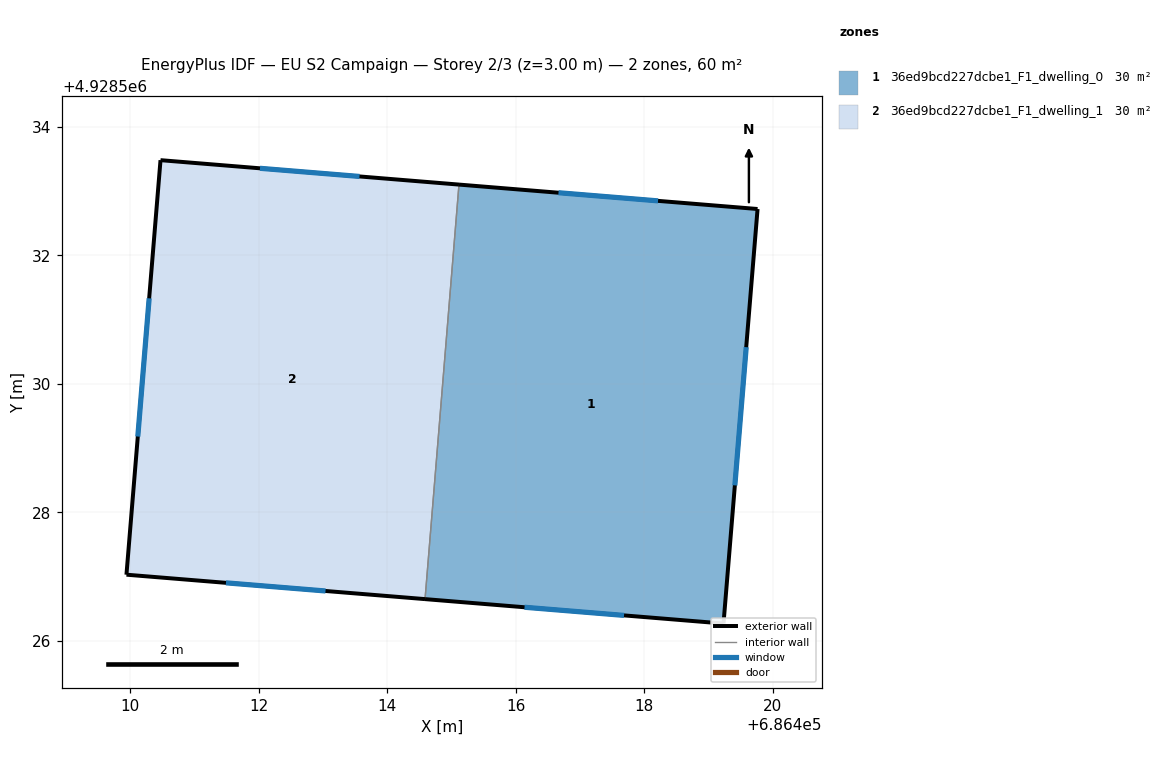
=== STOREY PLAN SPEC (per zone: floor XY polygon, exterior-wall plan segments, windows/doors) ===
zone 1: 36ed9bcd227dcbe1_F1_dwelling_0  (30.2 m²)
  floor: (686419.76, 4928532.72) (686419.23, 4928526.27) (686414.59, 4928526.65) (686415.12, 4928533.10)
  exterior wall: (686419.76, 4928532.72) – (686415.12, 4928533.10)  [4.7 m]
    window: (686418.22, 4928532.85) – (686416.67, 4928532.98)  [1.6 m²]
  exterior wall: (686419.23, 4928526.27) – (686419.76, 4928532.72)  [6.5 m]
    window: (686419.41, 4928528.42) – (686419.59, 4928530.57)  [2.2 m²]
  exterior wall: (686414.59, 4928526.65) – (686419.23, 4928526.27)  [4.7 m]
    window: (686416.14, 4928526.53) – (686417.69, 4928526.40)  [1.6 m²]
  interior walls: 1
zone 2: 36ed9bcd227dcbe1_F1_dwelling_1  (30.2 m²)
  floor: (686415.12, 4928533.10) (686414.59, 4928526.65) (686409.94, 4928527.03) (686410.47, 4928533.48)
  exterior wall: (686409.94, 4928527.03) – (686414.59, 4928526.65)  [4.7 m]
    window: (686411.49, 4928526.91) – (686413.04, 4928526.78)  [1.6 m²]
  exterior wall: (686410.47, 4928533.48) – (686409.94, 4928527.03)  [6.5 m]
    window: (686410.30, 4928531.33) – (686410.12, 4928529.18)  [2.2 m²]
  exterior wall: (686415.12, 4928533.10) – (686410.47, 4928533.48)  [4.7 m]
    window: (686413.57, 4928533.23) – (686412.02, 4928533.36)  [1.6 m²]
  interior walls: 1

=== DERIVED (storey summary) ===
Building: EU S2 Campaign
Storey: 2 of 3  (floor level z = 3.00 m)
Storey gross floor area: 60.3 m²
Zones on this storey: 2
  - 36ed9bcd227dcbe1_F1_dwelling_0: floor 30.2 m²; exterior wall 15.8 m (47.4 m²); 3 window(s) 5.3 m²; WWR 11.1%
  - 36ed9bcd227dcbe1_F1_dwelling_1: floor 30.2 m²; exterior wall 15.8 m (47.4 m²); 3 window(s) 5.3 m²; WWR 11.1%
Zone adjacency (shared interzone walls):
  - 36ed9bcd227dcbe1_F1_dwelling_0 ↔ 36ed9bcd227dcbe1_F1_dwelling_1